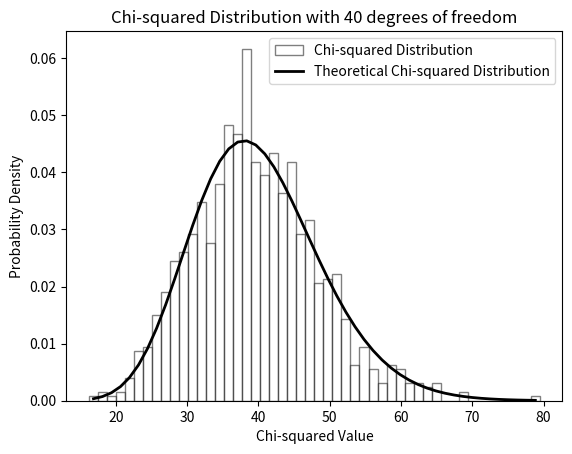

The matplotlib source for this figure:
import numpy as np
import matplotlib.pyplot as plt
import random
from scipy import stats


#generating a random Data set of 20 points
ini_size=100
x=np.zeros(ini_size)
for i in range(ini_size):
    x[i]=random.uniform(0,1)

dof=40

y=np.zeros(dof)
for i in range(dof):
    y[i]=x[random.randrange(0,ini_size,1)]
'''
#Sampling points using some Monte-Carlo method
y=[]
for i in x:
    j=random.uniform(0,1)
    if j<0.5:
        y.append(i)'''

#print(len(y))
num_samp=1000

stds=0.01

#Expanding the error limits in terms of a normal distribution
X=np.zeros((num_samp,dof))

for i in range(dof):
    X[:,i] = np.random.normal(loc=y[i], scale=stds, size=num_samp)

print(X.shape)

Z = (X - y) / stds

#Converting the normal distribution to a chi-squared distribution
chi=np.sum(Z**2, axis=1)

p=plt.hist(chi, bins=50, density=True, alpha=0.5, color='w', edgecolor='black', label='Chi-squared Distribution')
freq,bins=p[0],p[1]
bin_mid=0.5*(bins[:-1]+bins[1:])
freq_theory=stats.chi2.pdf(bin_mid, dof)

plt.plot(bin_mid, freq_theory, 'black', lw=2, label='Theoretical Chi-squared Distribution')

plt.title('Chi-squared Distribution with {} degrees of freedom'.format(dof))
plt.xlabel('Chi-squared Value')
plt.ylabel('Probability Density')
plt.legend()    
plt.savefig("Normal_Chi_Dof{}.jpg".format(dof))

plt.show()




        
